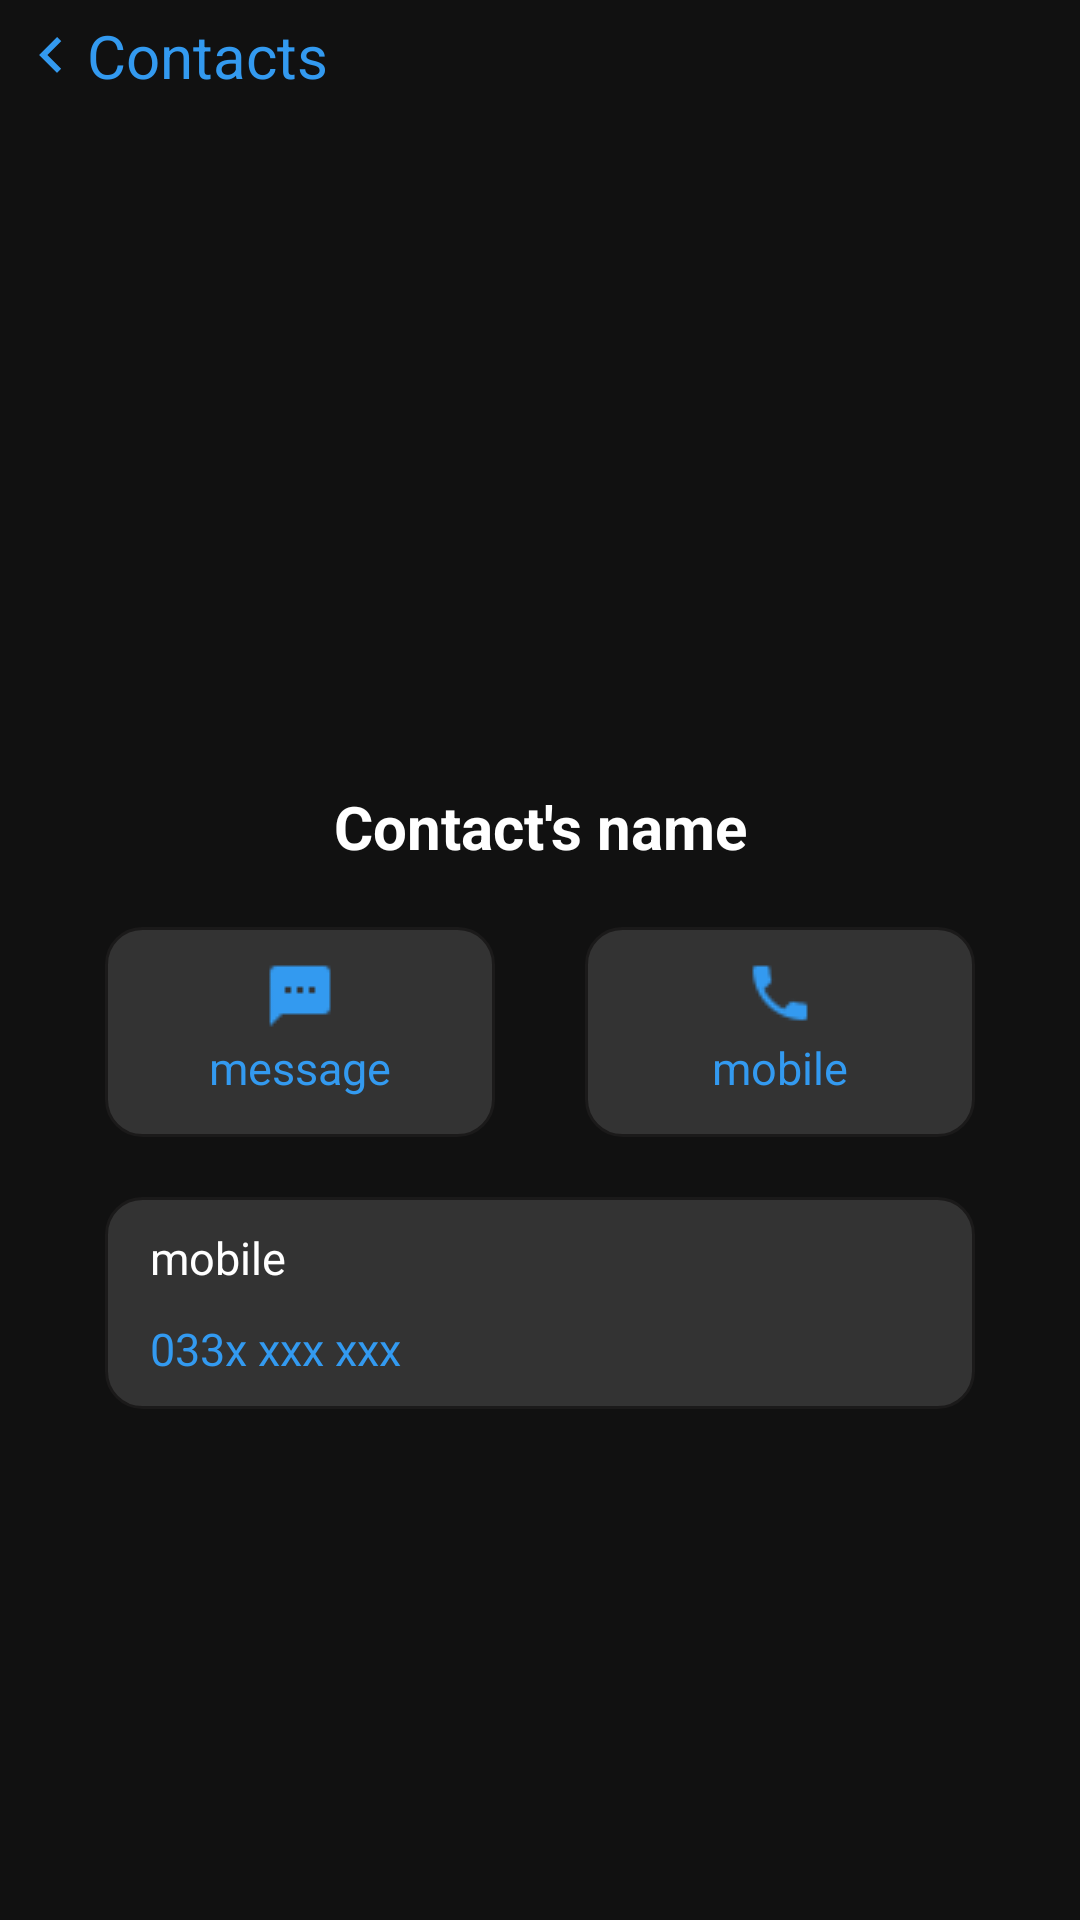

Reconstruct the res/layout file that produces this screen, plus the resources it refers to.
<!-- AndroidManifest.xml: application theme Theme.Quanlydanhba -->
<!-- res/layout/activity_contact.xml -->
<?xml version="1.0" encoding="utf-8"?>
<LinearLayout xmlns:android="http://schemas.android.com/apk/res/android"
    xmlns:app="http://schemas.android.com/apk/res-auto"
    xmlns:tools="http://schemas.android.com/tools"
    android:layout_width="match_parent"
    android:layout_height="match_parent"
    android:background="#111111"
    android:orientation="vertical"
    tools:context=".ContactActivity">

    <LinearLayout
        android:layout_width="match_parent"
        android:layout_height="wrap_content"
        android:orientation="horizontal">

        <TextView
            android:id="@+id/backToContacts"
            android:layout_width="match_parent"
            android:layout_height="wrap_content"
            android:layout_weight="1"
            android:drawableLeft="@drawable/ic_baseline_keyboard_arrow_left_24"
            android:padding="5dp"
            android:text="Contacts"
            android:textColor="@color/blue"
            android:textSize="20dp" />

    </LinearLayout>

    <LinearLayout
        android:layout_width="match_parent"
        android:layout_height="wrap_content"
        android:layout_marginTop="25dp"
        android:orientation="vertical">

        <ImageView
            android:layout_width="match_parent"
            android:layout_height="200dp"
            android:layout_gravity="center_horizontal"
            android:padding="15dp"
            android:src="@drawable/user" />

        <TextView
            android:id="@+id/contactName"
            android:layout_width="match_parent"
            android:layout_height="wrap_content"
            android:gravity="center"
            android:text="Contact's name"
            android:textColor="@color/white"
            android:textSize="20dp"
            android:textStyle="bold" />

    </LinearLayout>

    <LinearLayout
        android:layout_width="match_parent"
        android:layout_height="wrap_content"
        android:layout_marginTop="20dp"
        android:gravity="center_horizontal"
        android:orientation="horizontal">

        <TextView
            android:id="@+id/message"
            android:layout_width="130dp"
            android:layout_height="70dp"
            android:layout_marginRight="15dp"
            android:background="@drawable/border2"
            android:drawableTop="@drawable/phone_sms"
            android:gravity="center"
            android:padding="10dp"
            android:text="message"
            android:textColor="@color/blue"
            android:textSize="15dp" />

        <TextView
            android:id="@+id/call"
            android:layout_width="130dp"
            android:layout_height="70dp"
            android:layout_marginLeft="15dp"
            android:background="@drawable/border2"
            android:drawableTop="@drawable/phone_call"
            android:gravity="center"
            android:padding="10dp"
            android:text="mobile"
            android:textColor="@color/blue"
            android:textSize="15dp" />

    </LinearLayout>

    <LinearLayout
        android:layout_width="290dp"
        android:layout_height="wrap_content"
        android:layout_gravity="center"
        android:layout_marginTop="20dp"
        android:background="@drawable/border2"
        android:orientation="vertical">

        <TextView
            android:layout_width="match_parent"
            android:layout_height="wrap_content"
            android:paddingLeft="15dp"
            android:paddingTop="10dp"
            android:text="mobile"
            android:textColor="@color/white"
            android:textSize="15dp" />

        <TextView
            android:id="@+id/contactPhoneNum"
            android:layout_width="match_parent"
            android:layout_height="wrap_content"
            android:paddingLeft="15dp"
            android:paddingTop="10dp"
            android:paddingBottom="10dp"
            android:text="033x xxx xxx"
            android:textColor="@color/blue"
            android:textSize="15dp" />

    </LinearLayout>

</LinearLayout>
<!-- resources referenced by this layout -->
<resources>
  <color name="blue">#339AF0</color>
  <color name="white">#FFFFFFFF</color>
  <!-- drawable border2 (drawable) -->
  <?xml version="1.0" encoding="utf-8"?>
  <shape xmlns:android="http://schemas.android.com/apk/res/android">
  
      <solid android:color="#333333"/>
      <stroke android:width="1dp" android:color="#1B1A1A"/>
      <corners android:radius="12dp"/>
  </shape>
  <!-- drawable ic_baseline_keyboard_arrow_left_24 (drawable) -->
  <vector android:autoMirrored="true" android:height="24dp"
      android:tint="@color/blue" android:viewportHeight="24"
      android:viewportWidth="24" android:width="24dp" xmlns:android="http://schemas.android.com/apk/res/android">
      <path android:fillColor="@color/blue" android:pathData="M15.41,16.59L10.83,12l4.58,-4.59L14,6l-6,6 6,6 1.41,-1.41z"/>
  </vector>
  <!-- drawable phone_call: png bitmap (drawable-v24, 401 bytes) -->
  <!-- drawable phone_sms: png bitmap (drawable-v24, 210 bytes) -->
  <style name="Theme.Quanlydanhba" parent="Theme.MaterialComponents.DayNight.DarkActionBar">
          
          <item name="colorPrimary">@color/black</item>
          <item name="colorPrimaryVariant">@color/black</item>
          <item name="colorOnPrimary">@color/white</item>
          
          <item name="colorSecondary">@color/teal_200</item>
          <item name="colorSecondaryVariant">@color/teal_700</item>
          <item name="colorOnSecondary">@color/black</item>
          
          <item name="android:statusBarColor">?attr/colorPrimaryVariant</item>
          
      </style>
  <color name="black">#FF000000</color>
  <color name="teal_200">#FF03DAC5</color>
  <color name="teal_700">#FF018786</color>
</resources>
